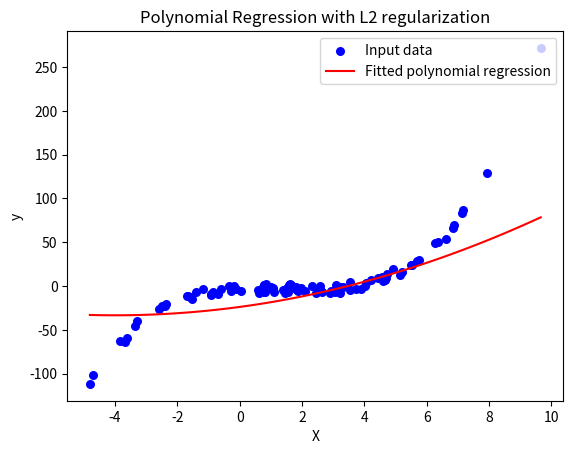

This figure's Python source:
import numpy as np
import matplotlib.pyplot as plt


def generate_data(n_samples=100):
    np.random.seed(0)
    X = 2 - 3 * np.random.normal(0, 1, n_samples)
    y = X - 2 * (X ** 2) + 0.5 * (X ** 3) + np.random.normal(-3, 3, n_samples)
    X = X[:, np.newaxis]
    y = y[:, np.newaxis]
    return X, y


def normalize_features(X):
    mean = np.mean(X, axis=0)
    std_dev = np.std(X, axis=0)
    X_normalized = (X - mean) / std_dev
    return X_normalized


# New function: Compute the L2 norm (Euclidean norm)
def l2_norm(weights):
    return np.sqrt(np.sum(weights ** 2))  # Calculate L2 norm of weights


def polynomial_regression(X, y, degree, l2_penalty, lr, n_iterations):
    X_poly = X
    for d in range(2, degree + 1):
        X_poly = np.hstack((X_poly, np.power(X, d)))

    X_poly = normalize_features(X_poly)

    X_poly = np.hstack((np.ones((X_poly.shape[0], 1)), X_poly))

    weights = np.random.randn(X_poly.shape[1], 1)

    for i in range(n_iterations):
        predictions = np.dot(X_poly, weights)
        residuals = predictions - y
        # Modification for L2: The gradient calculation now includes the L2 penalty term
        gradients = 2 / X.shape[0] * np.dot(X_poly.T, residuals) + l2_penalty * weights  # L2 regularization term added
        weights -= lr * gradients

    return weights, X_poly


def plot_predictions(X, y, weights, X_poly):
    plt.scatter(X, y, color='blue', s=30, marker='o', label="Input data")

    X_continuous = np.linspace(X.min(), X.max(), 100).reshape(-1, 1)
    X_continuous_poly = X_continuous
    for d in range(2, X_poly.shape[1]):
        X_continuous_poly = np.hstack((X_continuous_poly, np.power(X_continuous, d)))
    X_continuous_poly = normalize_features(X_continuous_poly)
    X_continuous_poly = np.hstack((np.ones((X_continuous_poly.shape[0], 1)), X_continuous_poly))

    predictions = np.dot(X_continuous_poly, weights)
    plt.plot(X_continuous, predictions, color='red', label="Fitted polynomial regression")
    plt.xlabel("X")
    plt.ylabel("y")
    plt.title("Polynomial Regression with L2 regularization")  # Updated title to reflect L2 regularization
    plt.legend(loc='upper right')
    plt.show()


X, y = generate_data(100)

degree = 2
l2_penalty = 0.1  # This is now the L2 regularization penalty (lambda)
lr = 0.01
n_iterations = 10000

weights, X_poly = polynomial_regression(X, y, degree, l2_penalty, lr, n_iterations)

plot_predictions(X, y, weights, X_poly)

# Print L2 norm of the weights
print(f"L2 norm of weights: {l2_norm(weights)}")  # Updated to calculate and print the L2 norm

# Print final weights
print("Final weights are:", weights)
